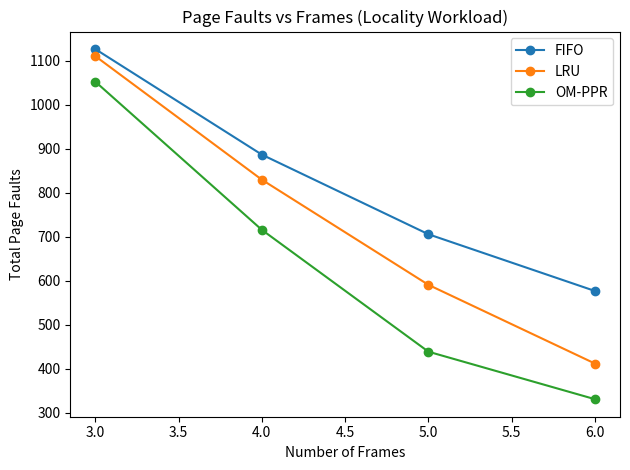
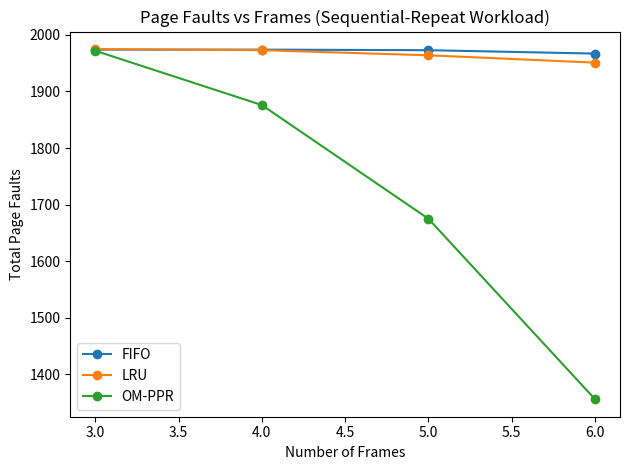
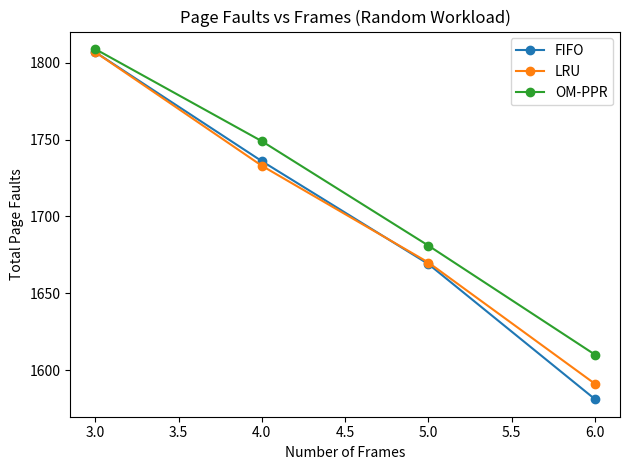

Reproduce these figures in Python, in order.
from __future__ import annotations
from dataclasses import dataclass
from typing import Dict, List, Optional, Tuple
import random
import csv

# Plotting (matplotlib is standard)
import matplotlib.pyplot as plt


# ============================================================
# Workload generators (synthetic traces)
# ============================================================

def workload_locality(length: int,
                      hot_pages: List[int],
                      cold_pages: List[int],
                      hot_prob: float,
                      seed: int) -> List[int]:
    """
    Locality-heavy workload:
    - With probability hot_prob choose from hot_pages (small working set)
    - Otherwise choose from cold_pages
    """
    rng = random.Random(seed)
    refs = []
    for _ in range(length):
        if rng.random() < hot_prob:
            refs.append(rng.choice(hot_pages))
        else:
            refs.append(rng.choice(cold_pages))
    return refs


def workload_sequential_repeat(length: int,
                               cycle: List[int],
                               noise_prob: float,
                               seed: int) -> List[int]:
    """
    Sequential repeating workload:
    - Repeats a fixed cycle pattern
    - With probability noise_prob, replaces the current reference with a random element of the cycle
      (adds small realism / disturbance)
    """
    rng = random.Random(seed)
    refs = []
    i = 0
    while len(refs) < length:
        p = cycle[i % len(cycle)]
        i += 1
        if rng.random() < noise_prob:
            p = rng.choice(cycle)
        refs.append(p)
    return refs[:length]


def workload_random(length: int,
                    page_min: int,
                    page_max: int,
                    seed: int) -> List[int]:
    """Random workload (low locality)."""
    rng = random.Random(seed)
    return [rng.randint(page_min, page_max) for _ in range(length)]


# ============================================================
# Simulation results
# ============================================================

@dataclass
class SimResult:
    faults: int
    hits: int

    @property
    def refs(self) -> int:
        return self.faults + self.hits

    @property
    def fault_rate(self) -> float:
        return self.faults / self.refs if self.refs else 0.0

    @property
    def hit_ratio(self) -> float:
        return self.hits / self.refs if self.refs else 0.0

    def faults_per_1000(self) -> float:
        return (self.faults / self.refs) * 1000.0 if self.refs else 0.0


# ============================================================
# FIFO
# ============================================================

def simulate_fifo(refs: List[int], frames: int) -> SimResult:
    memory: List[int] = []
    fifo_idx = 0
    faults = 0
    hits = 0

    for p in refs:
        if p in memory:
            hits += 1
            continue

        faults += 1
        if len(memory) < frames:
            memory.append(p)
        else:
            memory[fifo_idx] = p
            fifo_idx = (fifo_idx + 1) % frames

    return SimResult(faults=faults, hits=hits)


# ============================================================
# LRU
# ============================================================

def simulate_lru(refs: List[int], frames: int) -> SimResult:
    memory: List[int] = []
    last_used: Dict[int, int] = {}
    faults = 0
    hits = 0

    for t, p in enumerate(refs):
        if p in memory:
            hits += 1
            last_used[p] = t
            continue

        faults += 1
        if len(memory) < frames:
            memory.append(p)
            last_used[p] = t
        else:
            victim = min(memory, key=lambda x: last_used.get(x, -1))
            memory[memory.index(victim)] = p
            last_used.pop(victim, None)
            last_used[p] = t

    return SimResult(faults=faults, hits=hits)


# ============================================================
# OM-PPR (Online Markov Predictive PRA) with LRU cold-start fallback
# ============================================================

def simulate_om_ppr(refs: List[int], frames: int) -> SimResult:
    """
    Online Markov-Based Predictive Page Replacement (OM-PPR):
    - Learn transition counts T[prev][cur] online.
    - On a fault, evict resident page with smallest conditional probability P(page | current).
    - If current has no transition history, fallback to LRU.
    """
    memory: List[int] = []
    faults = 0
    hits = 0

    # Markov transition counts
    T: Dict[int, Dict[int, int]] = {}

    # For LRU fallback and for tie-breaking stability
    last_used: Dict[int, int] = {}

    prev: Optional[int] = None

    def update_transition(a: int, b: int) -> None:
        row = T.setdefault(a, {})
        row[b] = row.get(b, 0) + 1

    def has_transitions(cur: int) -> bool:
        return cur in T and sum(T[cur].values()) > 0

    def cond_prob(cur: int, candidate: int) -> float:
        row = T.get(cur, {})
        total = sum(row.values())
        if total == 0:
            return 0.0
        return row.get(candidate, 0) / total

    for t, cur in enumerate(refs):
        # Learn from prev -> cur
        if prev is not None:
            update_transition(prev, cur)

        if cur in memory:
            hits += 1
            last_used[cur] = t
            prev = cur
            continue

        faults += 1

        if len(memory) < frames:
            memory.append(cur)
            last_used[cur] = t
            prev = cur
            continue

        # Eviction decision
        if has_transitions(cur):
            # Evict the resident page least likely to be referenced next (given current)
            # Tie-breaker: if equal probability, evict LRU among them (more stable results)
            probs = [(p, cond_prob(cur, p)) for p in memory]
            min_prob = min(pr for _, pr in probs)
            candidates = [p for p, pr in probs if pr == min_prob]
            victim = min(candidates, key=lambda p: last_used.get(p, -1))
        else:
            # Cold-start fallback: LRU
            victim = min(memory, key=lambda p: last_used.get(p, -1))

        memory[memory.index(victim)] = cur
        last_used.pop(victim, None)
        last_used[cur] = t
        prev = cur

    return SimResult(faults=faults, hits=hits)


# ============================================================
# Experiment runner + outputs
# ============================================================

def to_markdown_table(rows: List[dict], headers: List[str]) -> str:
    # Create markdown table
    lines = []
    lines.append("| " + " | ".join(headers) + " |")
    lines.append("| " + " | ".join(["---"] * len(headers)) + " |")
    for r in rows:
        lines.append("| " + " | ".join(str(r[h]) for h in headers) + " |")
    return "\n".join(lines)


def plot_faults_vs_frames(rows: List[dict], workload_name: str, out_png: str) -> None:
    # Filter rows for the chosen workload and sort by frames
    sub = [r for r in rows if r["Workload"] == workload_name]
    sub.sort(key=lambda x: x["Frames"])

    frames = [r["Frames"] for r in sub]
    fifo_faults = [r["FIFO_Faults"] for r in sub]
    lru_faults = [r["LRU_Faults"] for r in sub]
    omp_faults = [r["OM-PPR_Faults"] for r in sub]

    plt.figure()
    plt.plot(frames, fifo_faults, marker="o", label="FIFO")
    plt.plot(frames, lru_faults, marker="o", label="LRU")
    plt.plot(frames, omp_faults, marker="o", label="OM-PPR")
    plt.xlabel("Number of Frames")
    plt.ylabel("Total Page Faults")
    plt.title(f"Page Faults vs Frames ({workload_name} Workload)")
    plt.legend()
    plt.tight_layout()
    plt.savefig(out_png, dpi=200)
    plt.close()


def run_all() -> None:
    # ---- Tunable parameters (mention these in paper) ----
    SEED = 42
    LENGTH = 2000
    FRAME_SIZES = [3, 4, 5, 6]

    # Workload parameters
    HOT_PAGES = list(range(1, 6))           
    COLD_PAGES = list(range(6, 31))         
    HOT_PROB = 0.88

    CYCLE = [1, 2, 3, 4, 5, 6, 7, 8]
    NOISE_PROB = 0.02

    RAND_MIN, RAND_MAX = 1, 30

    # ---- Generate traces ----
    W_local = workload_locality(LENGTH, HOT_PAGES, COLD_PAGES, HOT_PROB, SEED)
    W_seq = workload_sequential_repeat(LENGTH, CYCLE, NOISE_PROB, SEED)
    W_rand = workload_random(LENGTH, RAND_MIN, RAND_MAX, SEED)

    workloads: List[Tuple[str, List[int]]] = [
        ("Locality", W_local),
        ("Sequential-Repeat", W_seq),
        ("Random", W_rand),
    ]

    # ---- Run experiments ----
    rows: List[dict] = []

    for wname, refs in workloads:
        for f in FRAME_SIZES:
            r_fifo = simulate_fifo(refs, f)
            r_lru = simulate_lru(refs, f)
            r_omp = simulate_om_ppr(refs, f)

            # Improvement vs FIFO (fault reduction)
            imp_fifo = ((r_fifo.faults - r_omp.faults) / r_fifo.faults * 100.0) if r_fifo.faults else 0.0

            rows.append({
                "Workload": wname,
                "Frames": f,
                "Refs": r_omp.refs,
                "FIFO_Faults": r_fifo.faults,
                "LRU_Faults": r_lru.faults,
                "OM-PPR_Faults": r_omp.faults,
                "OM-PPR_HitRatio": round(r_omp.hit_ratio, 4),
                "OM-PPR_Faults_per_1000": round(r_omp.faults_per_1000(), 2),
                "Imp_vs_FIFO_%": round(imp_fifo, 2),
            })

    # ---- Print a paste-friendly table ----
    headers = [
        "Workload", "Frames", "Refs",
        "FIFO_Faults", "LRU_Faults", "OM-PPR_Faults",
        "OM-PPR_HitRatio", "OM-PPR_Faults_per_1000", "Imp_vs_FIFO_%"
    ]

    print("\n=== RESULTS (paste-friendly) ===")
    print("\t".join(headers))
    for r in rows:
        print("\t".join(str(r[h]) for h in headers))

    # ---- Save CSV ----
    with open("results.csv", "w", newline="") as f:
        writer = csv.DictWriter(f, fieldnames=headers)
        writer.writeheader()
        writer.writerows(rows)
    print("\nSaved: results.csv")

    # ---- Save Markdown table ----
    md = to_markdown_table(rows, headers)
    with open("results_table.md", "w", encoding="utf-8") as f:
        f.write(md + "\n")
    print("Saved: results_table.md")

    # ---- Save plots (one per workload) ----
    plot_faults_vs_frames(rows, "Locality", "faults_vs_frames_Locality.png")
    plot_faults_vs_frames(rows, "Sequential-Repeat", "faults_vs_frames_Sequential-Repeat.png")
    plot_faults_vs_frames(rows, "Random", "faults_vs_frames_Random.png")

    print("Saved: faults_vs_frames_Locality.png")
    print("Saved: faults_vs_frames_Sequential-Repeat.png")
    print("Saved: faults_vs_frames_Random.png")

    # Also print a quick note for paper parameters
    print("\n=== EXPERIMENT PARAMETERS (for Section 6.1/6.2) ===")
    print(f"Seed={SEED}, TraceLength={LENGTH}, FrameSizes={FRAME_SIZES}")
    print(f"Locality: HotPages={HOT_PAGES}, ColdPages={COLD_PAGES}, HotProb={HOT_PROB}")
    print(f"Sequential-Repeat: Cycle={CYCLE}, NoiseProb={NOISE_PROB}")
    print(f"Random: Pages=[{RAND_MIN}..{RAND_MAX}]")


if __name__ == "__main__":
    run_all()
